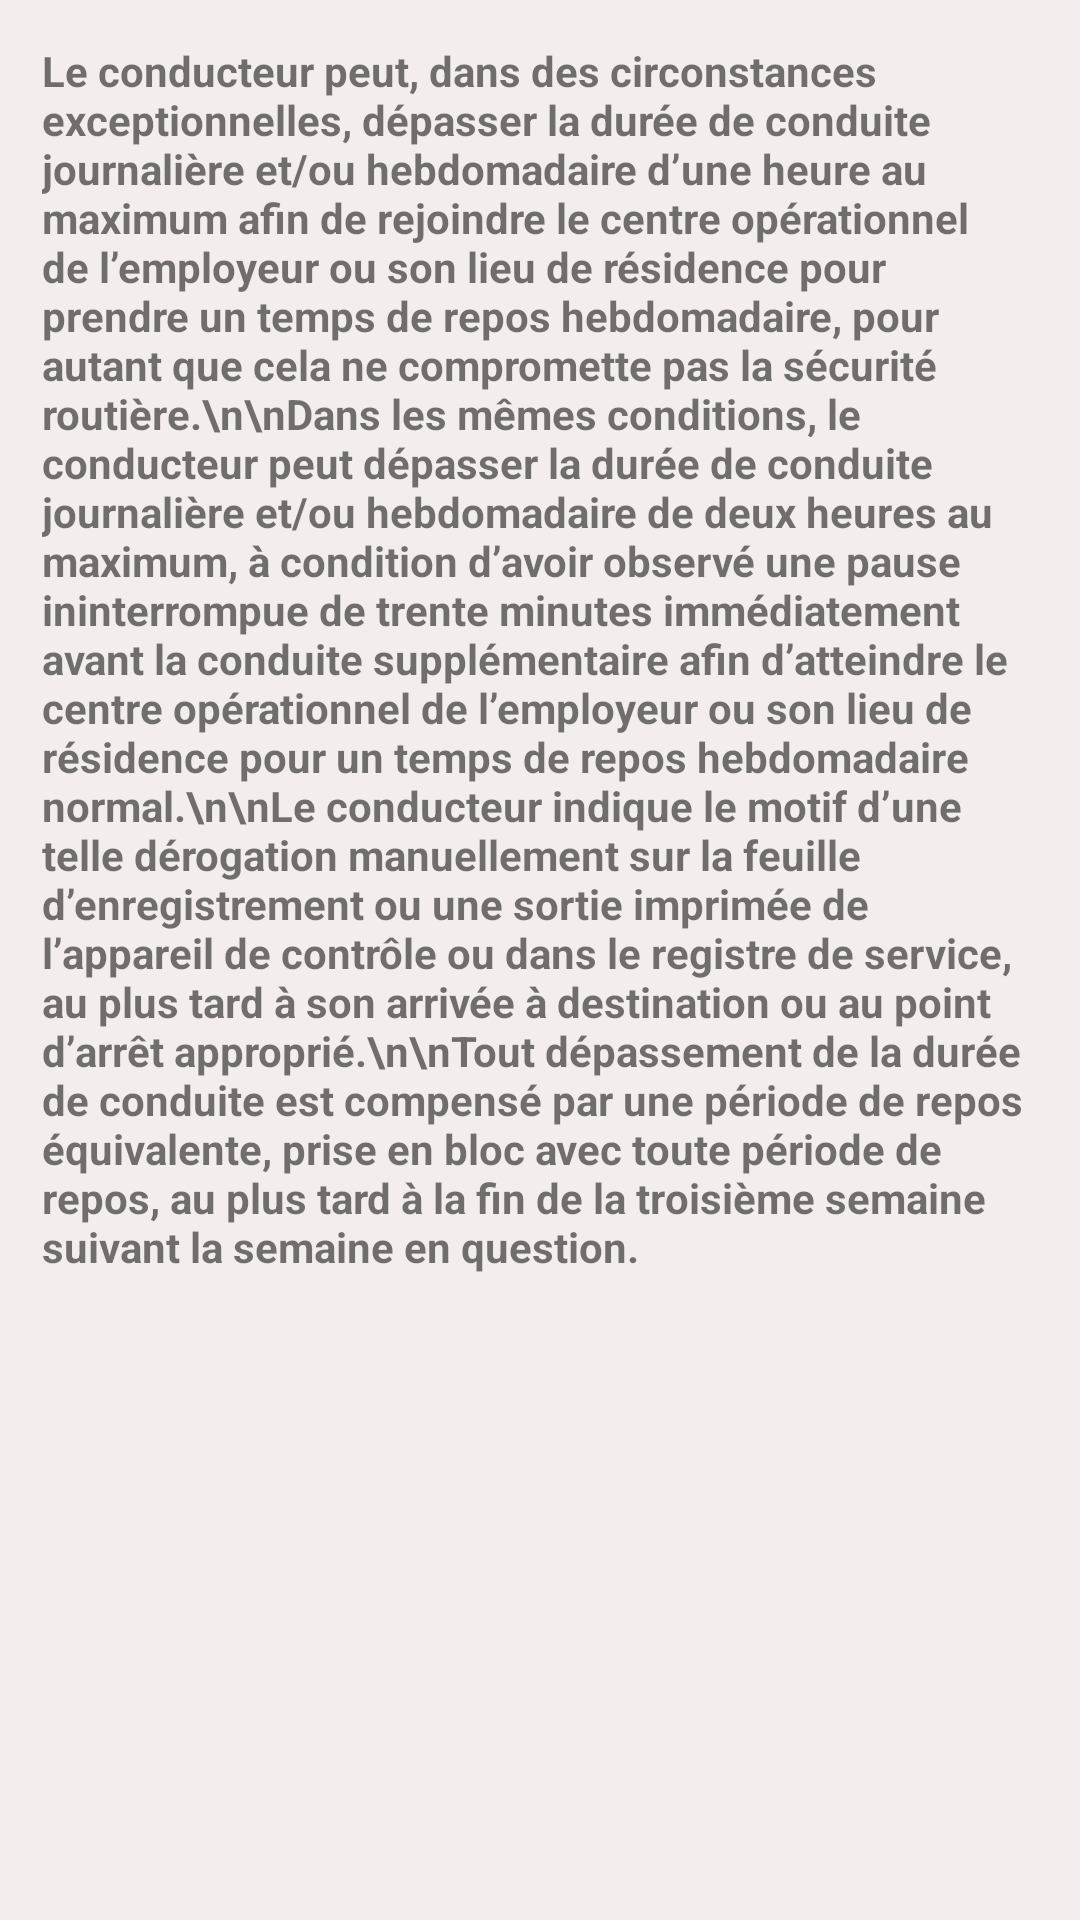

Write the Android layout XML for this screen, with the resource values it uses.
<!-- AndroidManifest.xml: application theme AppTheme -->
<!-- res/layout/expandable_conduite_journaliere_exceptionnel.xml -->
<?xml version="1.0" encoding="utf-8"?>
<androidx.constraintlayout.widget.ConstraintLayout xmlns:android="http://schemas.android.com/apk/res/android"
    android:layout_width="match_parent"
    android:layout_height="match_parent">

    <LinearLayout
        android:layout_width="match_parent"
        android:layout_height="match_parent"
        android:background="#F4EDED"
        android:padding="8dp"
        android:orientation="vertical">

        <TextView
            android:id="@+id/textView5"
            android:layout_width="match_parent"
            android:layout_height="wrap_content"
            android:padding="6dp"
            android:text="Le conducteur peut, dans des circonstances exceptionnelles, dépasser la durée de conduite journalière et/ou hebdomadaire d’une heure au maximum afin de rejoindre le centre opérationnel de l’employeur ou son lieu de résidence pour prendre un temps de repos hebdomadaire, pour autant que cela ne compromette pas la sécurité routière.\n\nDans les mêmes conditions, le conducteur peut dépasser la durée de conduite journalière et/ou hebdomadaire de deux heures au maximum, à condition d’avoir observé une pause ininterrompue de trente minutes immédiatement avant la conduite supplémentaire afin d’atteindre le centre opérationnel de l’employeur ou son lieu de résidence pour un temps de repos hebdomadaire normal.\n\nLe conducteur indique le motif d’une telle dérogation manuellement sur la feuille d’enregistrement ou une sortie imprimée de l’appareil de contrôle ou dans le registre de service, au plus tard à son arrivée à destination ou au point d’arrêt approprié.\n\nTout dépassement de la durée de conduite est compensé par une période de repos équivalente, prise en bloc avec toute période de repos, au plus tard à la fin de la troisième semaine suivant la semaine en question."
            android:textSize="14sp"
            android:textStyle="bold" />

        <TextView
            android:id="@+id/textView49"
            android:layout_width="match_parent"
            android:layout_height="500dp" />

    </LinearLayout>
</androidx.constraintlayout.widget.ConstraintLayout>
<!-- resources referenced by this layout -->
<resources>
  <style name="AppTheme" parent="Theme.AppCompat.Light.DarkActionBar">
          <item name="colorPrimary">@color/colorPrimary</item>
          <item name="colorPrimaryDark">@color/colorPrimaryDark</item>
          <item name="colorAccent">@color/colorAccent</item>
          <item name="colorSurface">@color/grey_10</item>
          
      </style>
  <color name="colorPrimary">#F44336</color>
  <color name="colorPrimaryDark">#F44336</color>
  <color name="colorAccent">#E53935</color>
  <color name="grey_10">#FAF7F6</color>
</resources>
